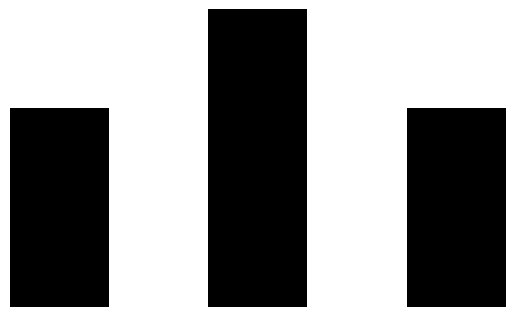

The matplotlib source for this figure: (Note: this script raises an exception after producing the figure.)

import numpy as np
import matplotlib.pyplot as plt

class CA_1d:
    def __init__(self, rule, columns):
        self.rule = rule
        self.columns = columns

        self.generate_CA()

    def generate_CA(self):
        output_pattern = [int(x) for x in np.binary_repr(self.rule, width=8)]

        input_pattern = np.zeros([8, 3])
        for i in range(8):
            input_pattern[i,:] = [int(x) for x in np.binary_repr(7-i, width=3)]

        rows = int(self.columns/2)+1

        canvas = np.zeros([rows, self.columns+2])
        canvas[0, int(self.columns/2)+1] = 1

        for i in np.arange(0, rows-1):
            for j in np.arange(0, self.columns):
                for k in range(8):
                    if np.array_equal(input_pattern[k,:], canvas[i, j:j+3]):
                        canvas[i+1, j+1] = output_pattern[k]

        plt.axis('off')
        plt.imshow(canvas[:, 1:self.columns+1], cmap='Greys', interpolation='nearest')
        # plt.title("Elementary Cellular Automata Rule {}".format(self.rule))
        plt.savefig("static/img/generated_ca.png", bbox_inches='tight')
        # plt.show()

c = CA_1d(5,5)


